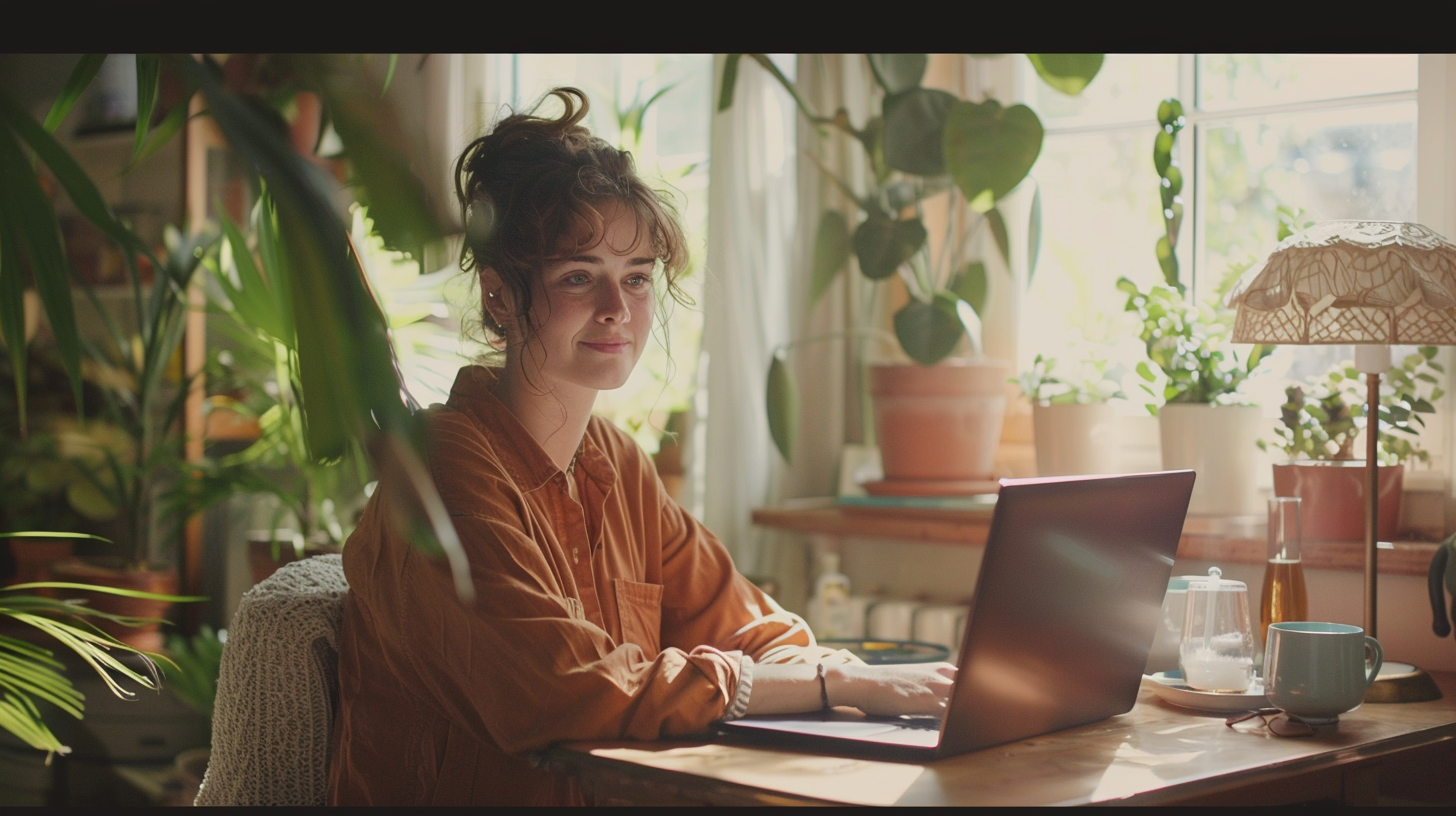
Generation parameters embedded in this image by Midjourney (PNG 'Description' text chunk):
imagine professional woman in her 30s having virtual therapy session on laptop in bright home office, warm natural lighting, authentic emotion, wearing comfortable casual clothing, cozy atmosphere, plants in background, cup of tea on desk, photorealistic, professional photography, depth of field --ar 16:9 --v 6 Job ID: 727f6da0-6bf9-4159-8fd0-61d3b530b1de